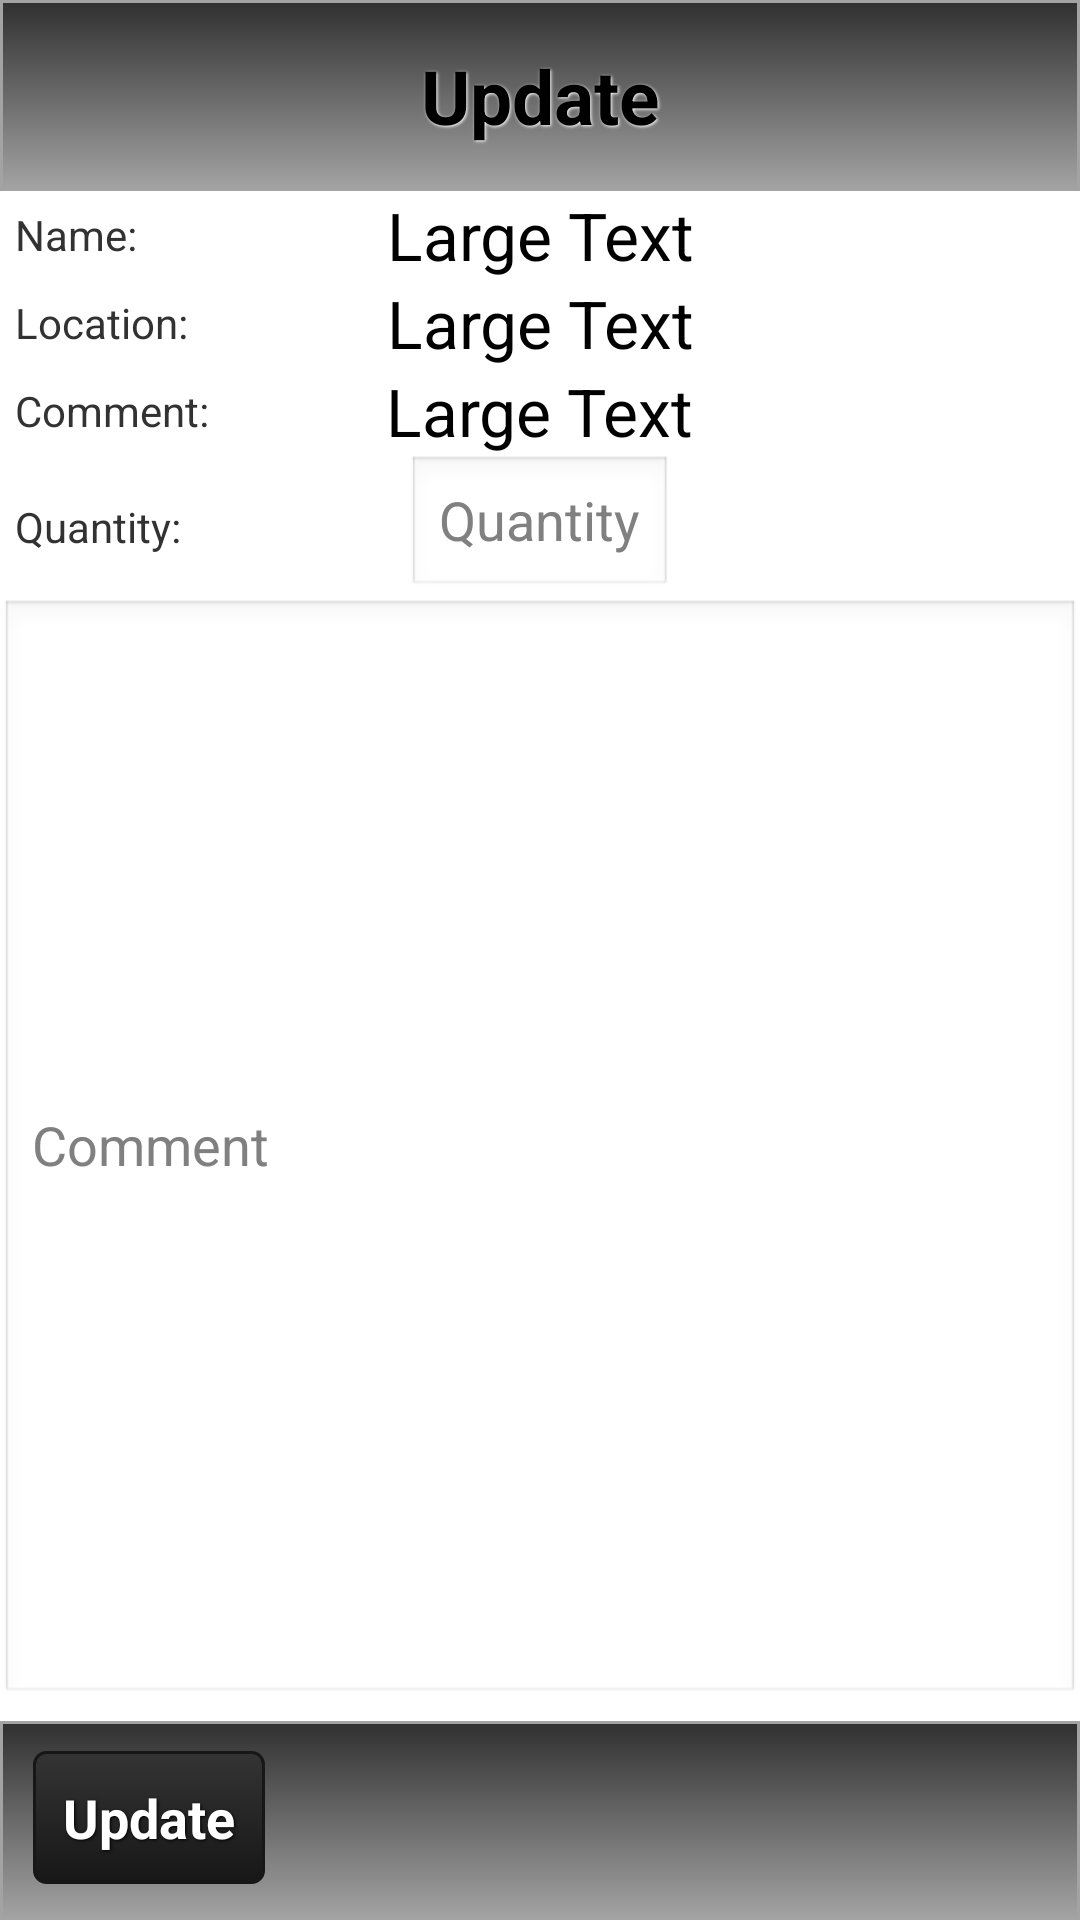

The Android layout XML behind this screen, and the referenced resources:
<!-- AndroidManifest.xml: application theme AppTheme -->
<!-- res/layout/single_item_update.xml -->
<?xml version="1.0" encoding="utf-8"?>
<RelativeLayout xmlns:android="http://schemas.android.com/apk/res/android"
    android:layout_width="match_parent"
    android:layout_height="match_parent"
    android:orientation="vertical"
    android:weightSum="1">

    <LinearLayout
        android:id="@+id/top_layer"
        android:layout_width="fill_parent"
        android:layout_height="wrap_content"
        android:layout_alignParentLeft="true"
        android:layout_alignParentTop="true"
        android:background="@drawable/grey_gradient"
        android:orientation="horizontal">

        <TextView
            style="@style/BlackText"
            android:layout_height="wrap_content"
            android:layout_gravity="center"
            android:gravity="center"
            android:text="@string/update"
            android:textAppearance="?android:attr/textAppearanceLarge" />
    </LinearLayout>


    <LinearLayout
        android:layout_width="match_parent"
        android:layout_height="match_parent"
        android:layout_below="@+id/top_layer"
        android:layout_above="@+id/bottom_layer"
        android:orientation="vertical">


    <RelativeLayout
        android:layout_width="match_parent"
        android:layout_height="wrap_content">

        <TextView

            android:id="@+id/textView2"
            android:layout_width="wrap_content"
            android:layout_height="wrap_content"
            android:layout_marginLeft="5dp"
            android:text="Name:"
            android:layout_centerVertical="true"
            android:layout_alignParentStart="true" />

        <TextView
            android:id="@+id/singleItemUpdate_tvItemName"
            android:layout_width="wrap_content"
            android:layout_height="wrap_content"
            android:layout_alignParentTop="true"
            android:layout_centerHorizontal="true"
            android:gravity="center"
            android:text="Large Text"
            android:textAppearance="?android:attr/textAppearanceLarge" />
    </RelativeLayout>

    <RelativeLayout
        android:layout_width="match_parent"
        android:layout_height="wrap_content">

        <TextView
            android:layout_width="wrap_content"
            android:layout_height="wrap_content"
            android:layout_marginLeft="5dp"
            android:text="Location:"
            android:layout_centerVertical="true"
            android:layout_alignParentStart="true" />

        <TextView

            android:id="@+id/singleItemUpdate_tvItemLocation"
            android:layout_width="wrap_content"
            android:layout_height="wrap_content"
            android:layout_alignParentTop="true"
            android:layout_centerHorizontal="true"
            android:gravity="center"
            android:text="Large Text"
            android:textAppearance="?android:attr/textAppearanceLarge" />
    </RelativeLayout>

    <RelativeLayout
        android:layout_width="match_parent"
        android:layout_height="wrap_content">

        <TextView
            android:id="@+id/singleItemUpdate_etComment"
            android:layout_width="wrap_content"
            android:layout_height="wrap_content"
            android:layout_marginLeft="5dp"
            android:text="Comment:"
            android:layout_centerVertical="true"
            android:layout_alignParentStart="true" />

        <TextView
            android:id="@+id/singleItemUpdate_tvItemComment"
            android:layout_width="wrap_content"
            android:layout_height="wrap_content"
            android:layout_alignParentTop="true"
            android:layout_centerHorizontal="true"
            android:layout_centerInParent="true"
            android:text="Large Text"
            android:textAppearance="?android:attr/textAppearanceLarge" />
    </RelativeLayout>

    <RelativeLayout
        android:layout_width="match_parent"
        android:layout_height="wrap_content">

        <EditText
            android:id="@+id/singleItemUpdate_etItemQty"
            android:layout_width="wrap_content"
            android:layout_height="wrap_content"
            android:layout_alignParentTop="true"
            android:layout_centerHorizontal="true"
            android:layout_gravity="center_horizontal"
            android:hint="Quantity"
            android:inputType="number" />

        <TextView
            android:id="@+id/textView"
            android:layout_width="wrap_content"
            android:layout_height="wrap_content"
            android:layout_marginLeft="5dp"
            android:text="Quantity:"
            android:layout_centerVertical="true"
            android:layout_alignParentStart="true" />

    </RelativeLayout>

    <EditText
        android:id="@+id/singleItemUpdate_etItemComment"
        android:layout_width="match_parent"
        android:layout_height="match_parent"
        android:layout_marginBottom="5dp"
        android:hint="Comment" />


    </LinearLayout>


    <LinearLayout
        android:id="@+id/bottom_layer"
        android:layout_width="fill_parent"
        android:layout_height="wrap_content"
        android:layout_alignParentBottom="true"
        android:layout_alignParentLeft="true"
        android:background="@drawable/grey_gradient"
        android:orientation="horizontal"
        android:weightSum="2">

        <Button
            android:id="@+id/viewReport_resetBtn"
            style="@style/WhiteText"
            android:layout_width="wrap_content"
            android:layout_height="wrap_content"
            android:layout_gravity="right"
            android:background="@drawable/black_button"
            android:onClick="onUpdateSingleItemButtonClick"
            android:text="Update" />

    </LinearLayout>
</RelativeLayout>
<!-- resources referenced by this layout -->
<resources>
  <!-- drawable black_button (drawable) -->
  <?xml version="1.0" encoding="utf-8"?>
  <selector xmlns:android="http://schemas.android.com/apk/res/android">
  
      <item android:state_pressed="true">
          <shape>
              <solid android:color="#343434" />
  
              <stroke android:width="1dp" android:color="#171717" />
  
              <corners android:radius="3dp" />
  
              <padding android:bottom="10dp" android:left="10dp" android:right="10dp" android:top="10dp" />
          </shape>
      </item>
      <item>
          <shape>
              <gradient android:angle="270" android:endColor="#171717" android:startColor="#343434" />
  
              <stroke android:width="1dp" android:color="#171717" />
  
              <corners android:radius="4dp" />
  
              <padding android:bottom="10dp" android:left="10dp" android:right="10dp" android:top="10dp" />
          </shape>
      </item>
  
  </selector>
  <!-- drawable grey_gradient (drawable) -->
  <?xml version="1.0" encoding="utf-8"?>
  <selector xmlns:android="http://schemas.android.com/apk/res/android">
  
      <item android:state_pressed="true">
          <shape>
              <solid android:color="#A3A3A3" />
  
              <stroke android:width="1dp" android:color="#303030" />
  
              <padding android:bottom="10dp" android:left="10dp" android:right="10dp" android:top="10dp" />
          </shape>
      </item>
      <item>
          <shape>
              <gradient android:angle="270" android:endColor="#A3A3A3" android:startColor="#303030" />
  
              <stroke android:width="1dp" android:color="#A3A3A3" />
  
              <padding android:bottom="10dp" android:left="10dp" android:right="10dp" android:top="10dp" />
          </shape>
      </item>
  
  </selector>
  <string name="update">Update</string>
  <style name="BlackText">
          <item name="android:layout_width">fill_parent</item>
          <item name="android:layout_height">wrap_content</item>
          <item name="android:textColor">#000000</item>
          <item name="android:gravity">center</item>
          <item name="android:layout_margin">5dp</item>
          <item name="android:textSize">25sp</item>
          <item name="android:textStyle">bold</item>
          <item name="android:shadowColor">#ffffff</item>
          <item name="android:shadowDx">1</item>
          <item name="android:shadowDy">1</item>
          <item name="android:shadowRadius">2</item>
      </style>
  <style name="WhiteText">
          <item name="android:layout_width">fill_parent</item>
          <item name="android:layout_height">wrap_content</item>
          <item name="android:textColor">#ffffff</item>
          <item name="android:gravity">center</item>
          <item name="android:layout_margin">1dp</item>
          <item name="android:textSize">18sp</item>
          <item name="android:textStyle">bold</item>
          <item name="android:shadowColor">#000000</item>
          <item name="android:shadowDx">1</item>
          <item name="android:shadowDy">1</item>
          <item name="android:shadowRadius">2</item>
      </style>
  <style name="AppTheme" parent="AppBaseTheme">
          
      </style>
  <style name="AppBaseTheme" parent="android:Theme.Light">
          
      </style>
</resources>
